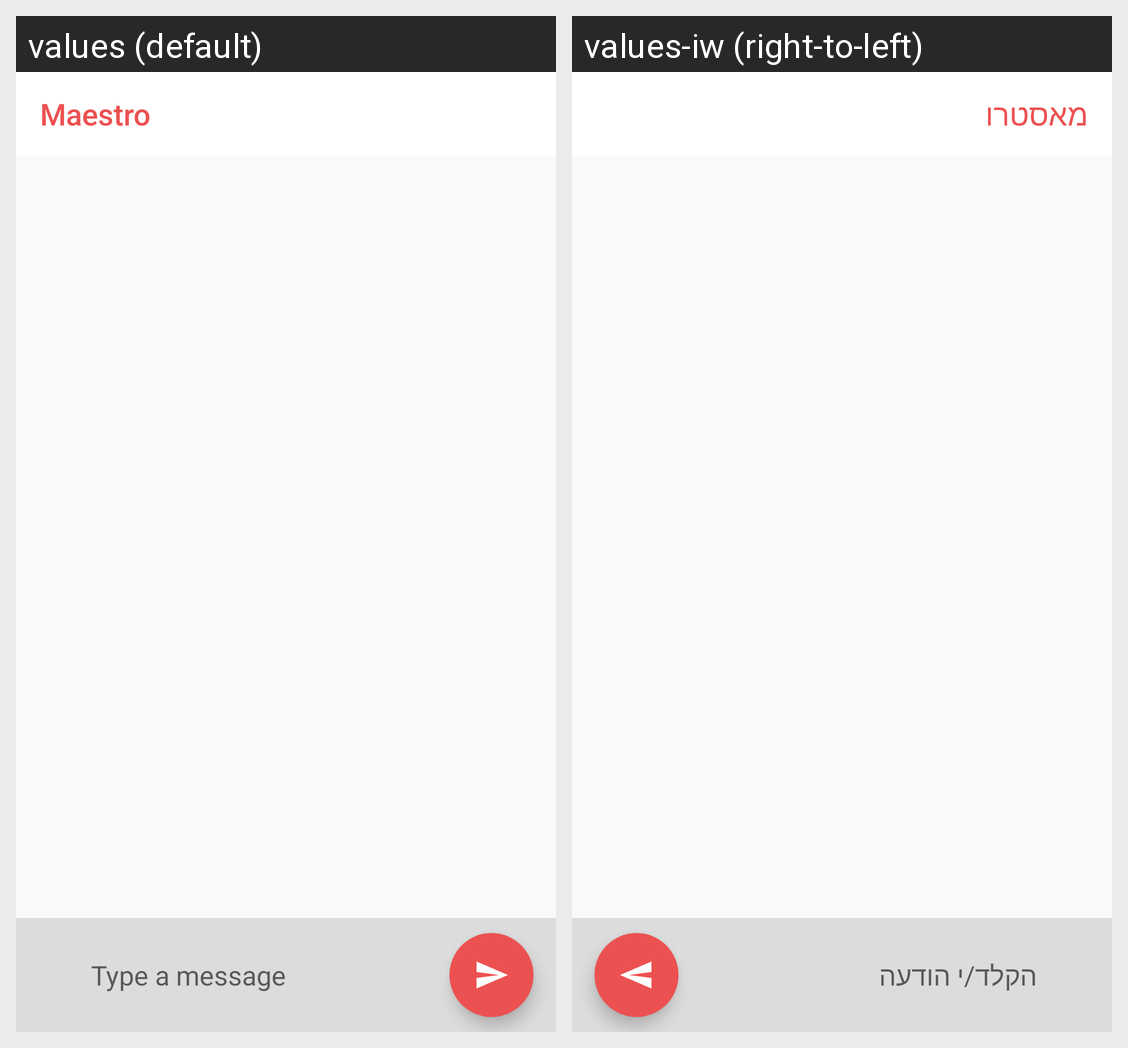

Here is an Android app screen in its default locale and in the app's own translations. Write out the translated-string differences for the strings that appear on this screen.
Android screen res/layout/conversation_fragment.xml rendered under 2 locales, left to right: values (default), values-iw (right-to-left). Device: Nexus 5 (rendered at 1080×1920; each locale shown at half size, 540×960, under a caption strip naming it); theme Theme.Maestro.
Strings drawn on this screen, with the default value and each locale's value (text and hints the layout hard-codes, and strings that could not be matched under every locale, appear in the picture but are not listed):

app_name
  values: Maestro
  values-iw: מאסטרו

type
  values: Type a message
  values-iw: הקלד/י הודעה
